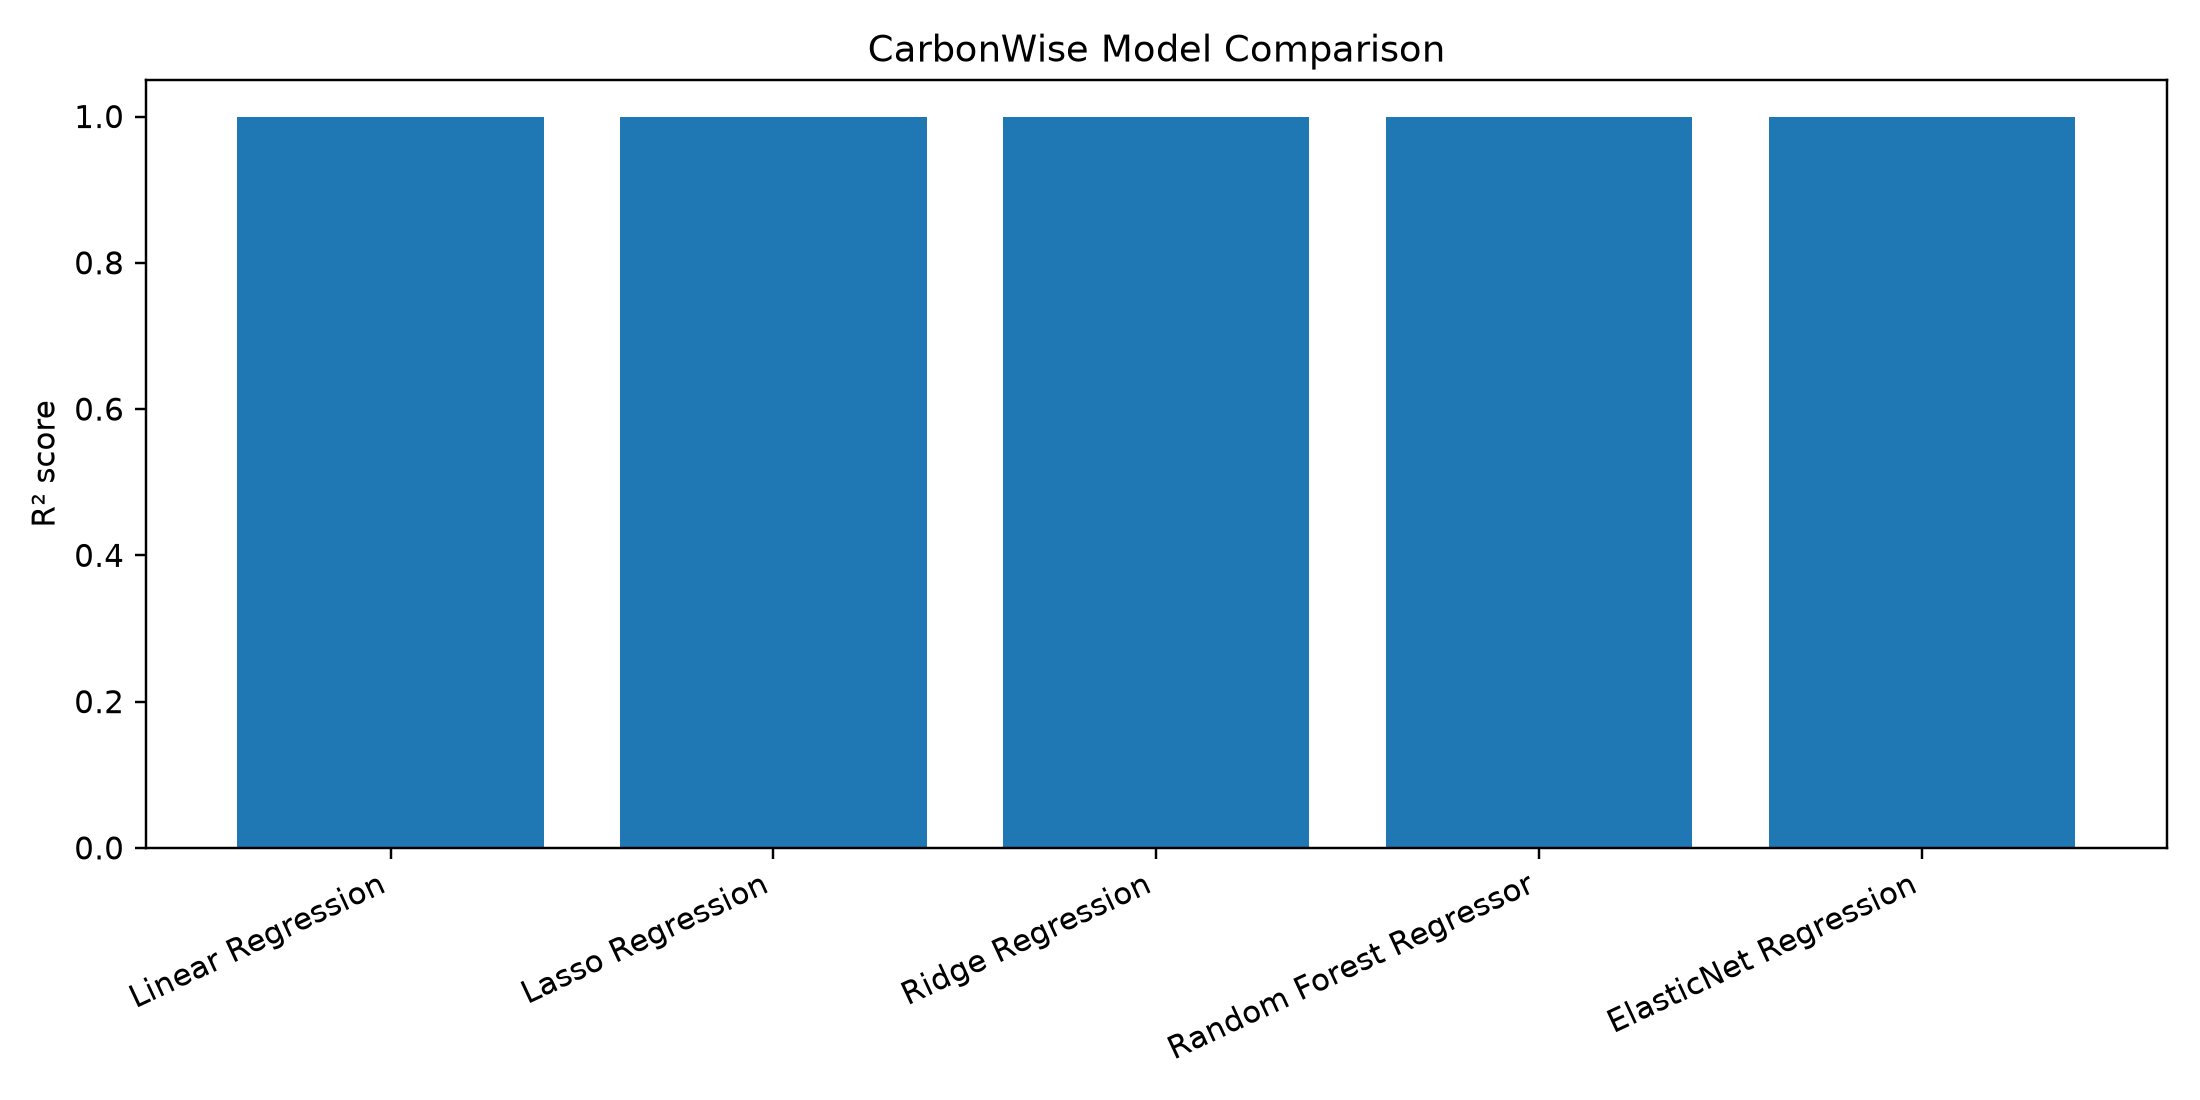

Source data for this figure (header and first rows):
Model, R2, MAE, RMSE
Linear Regression, 1, 3.951, 4.941
Lasso Regression, 1, 3.951, 4.942
Ridge Regression, 1, 5.692, 7.089
Random Forest Regressor, 1, 76.92, 101.6
ElasticNet Regression, 1, 88.41, 101.8
